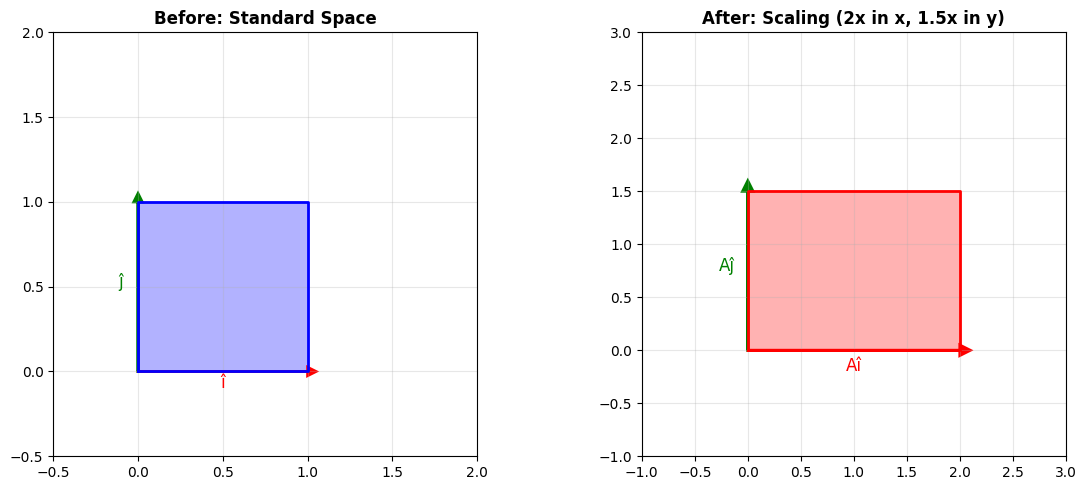
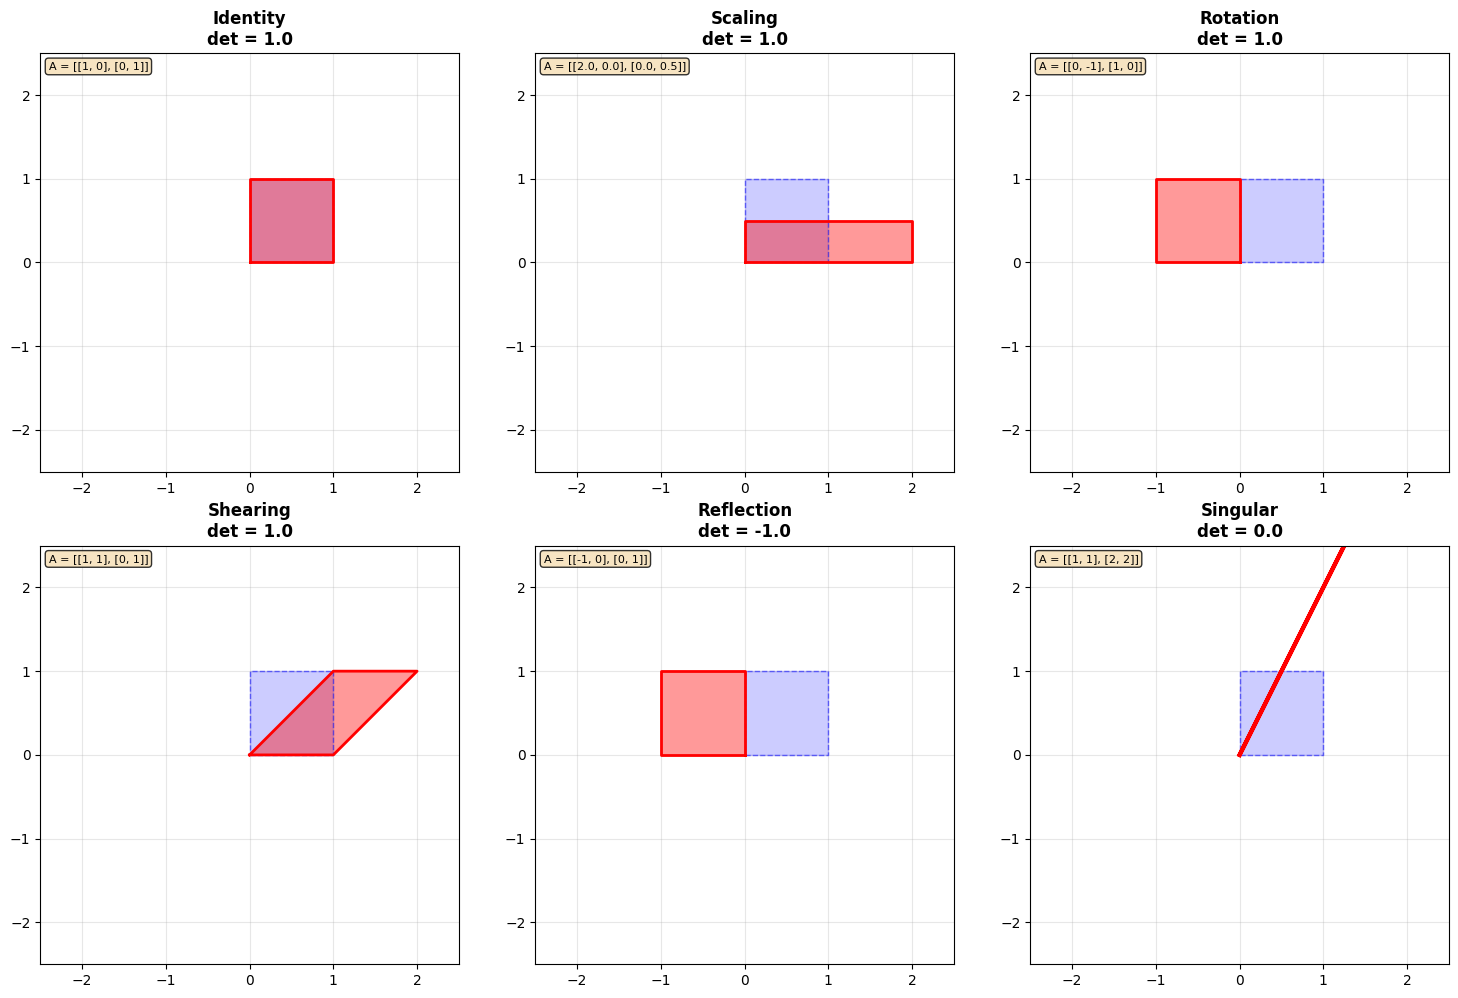
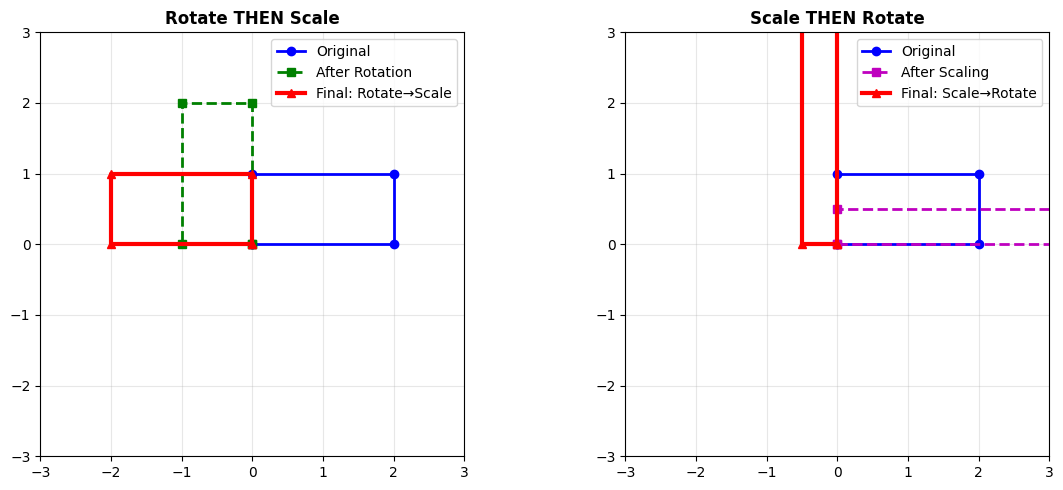
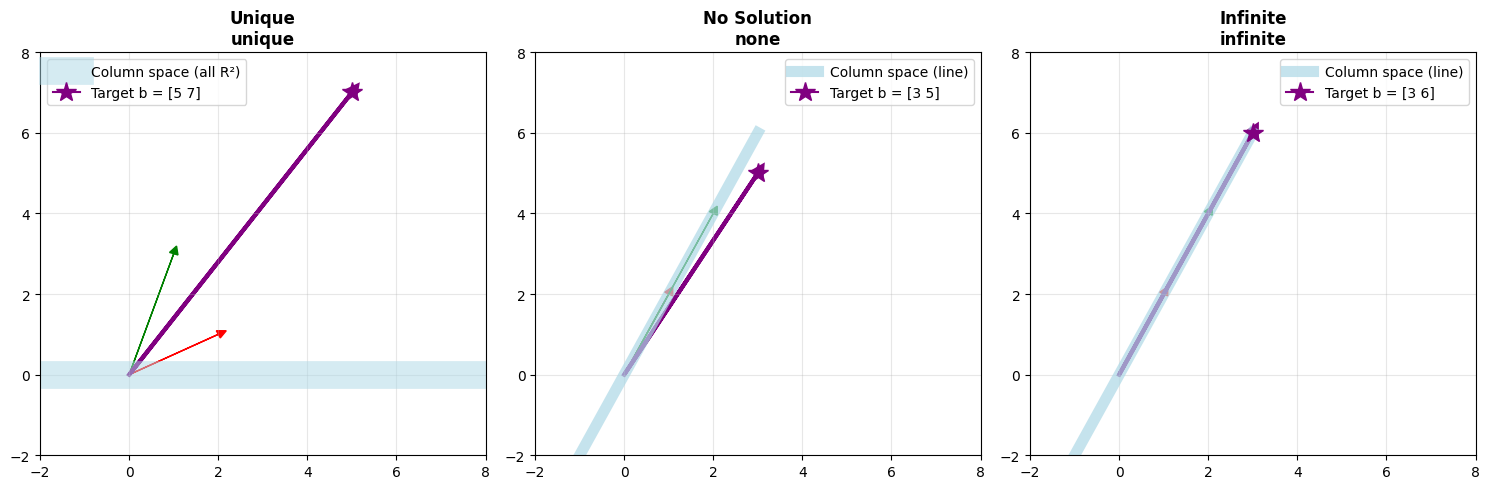
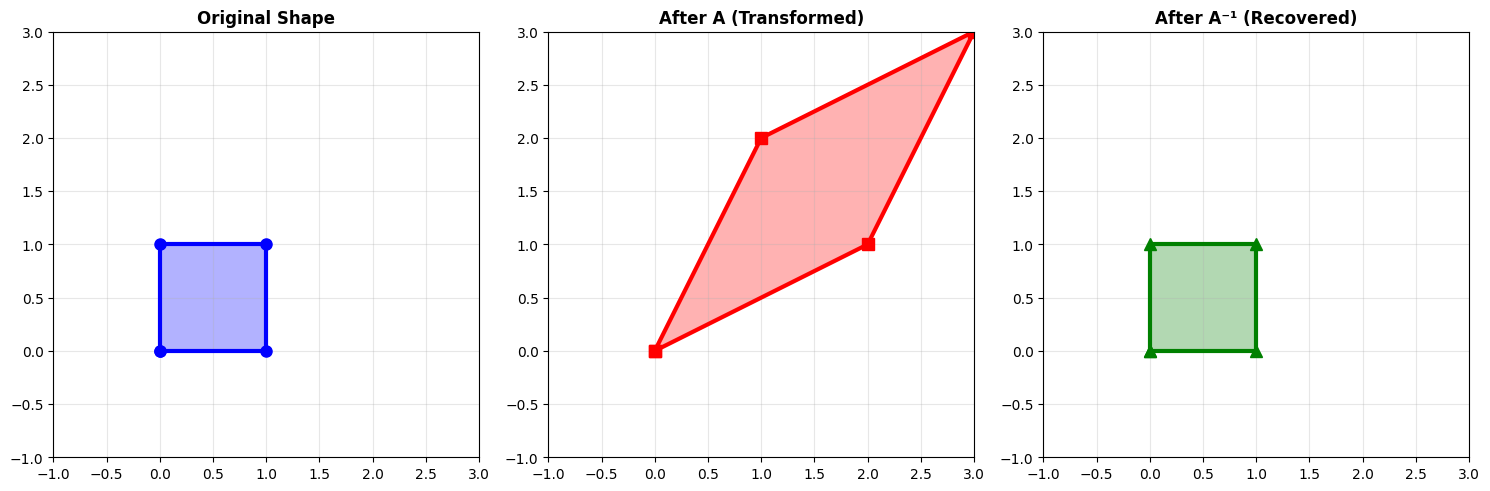
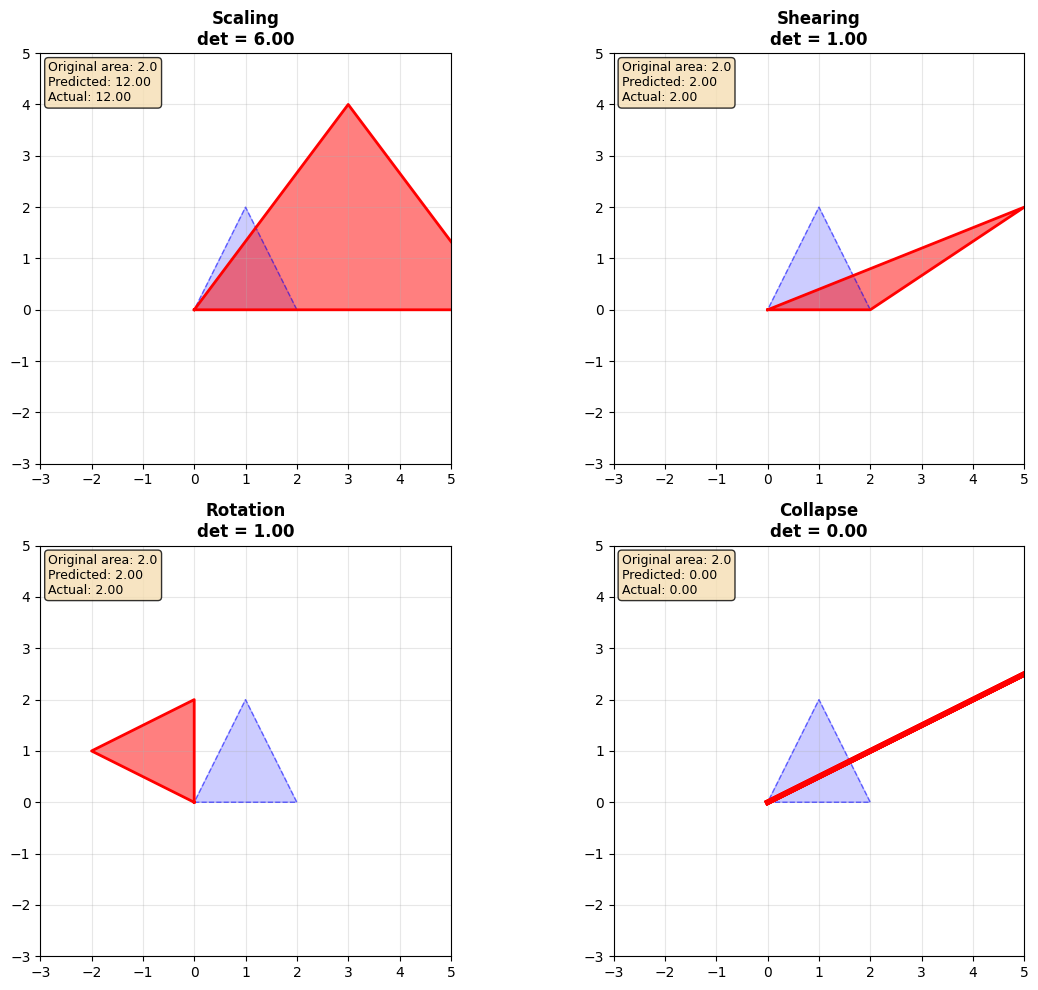
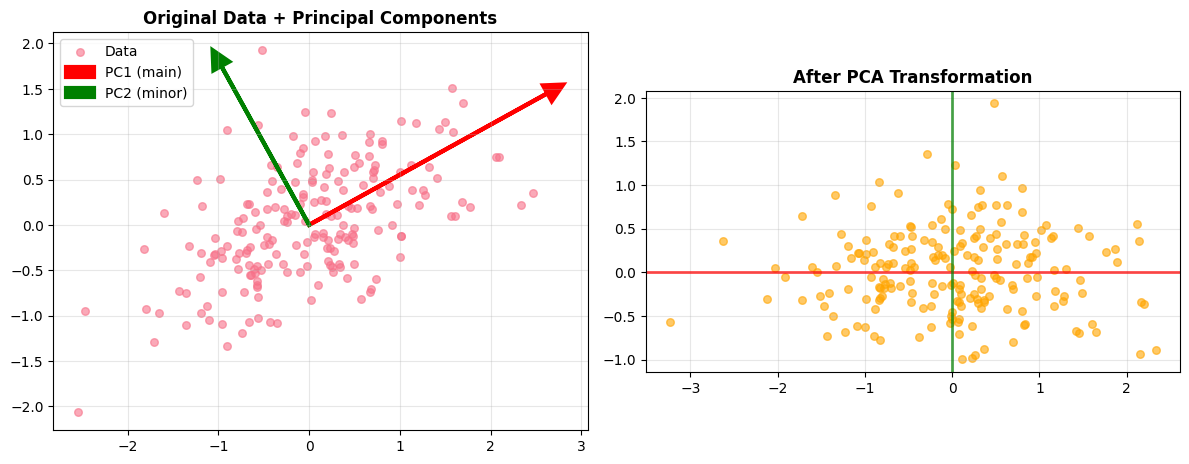

Here is the Python script that generated these plots, in order:
import numpy as np

# Essential imports for our matrix story
import numpy as np
import matplotlib.pyplot as plt
from matplotlib.patches import Polygon
import seaborn as sns

# Set up plotting
plt.style.use('default')
sns.set_palette("husl")
plt.rcParams['figure.figsize'] = (10, 6)

print("🎬 Ready to tell the complete matrix story!")
print("📊 All visualization tools loaded")

# The fundamental matrix transformation story
def show_transformation(A, title):
    """Show how a matrix transforms the unit square and basis vectors"""
    # Original unit square and basis vectors
    square = np.array([[0, 1, 1, 0, 0], [0, 0, 1, 1, 0]])
    i_hat = np.array([[0, 1], [0, 0]])  # Unit vector i
    j_hat = np.array([[0, 0], [0, 1]])  # Unit vector j
    
    # Transform everything
    transformed_square = A @ square
    transformed_i = A @ i_hat
    transformed_j = A @ j_hat
    
    fig, (ax1, ax2) = plt.subplots(1, 2, figsize=(12, 5))
    
    # Before transformation
    ax1.plot(square[0], square[1], 'b-', linewidth=2, label='Unit Square')
    ax1.fill(square[0], square[1], alpha=0.3, color='blue')
    ax1.arrow(0, 0, 1, 0, head_width=0.05, head_length=0.05, fc='red', ec='red', linewidth=2)
    ax1.arrow(0, 0, 0, 1, head_width=0.05, head_length=0.05, fc='green', ec='green', linewidth=2)
    ax1.text(0.5, -0.1, 'î', fontsize=12, ha='center', color='red')
    ax1.text(-0.1, 0.5, 'ĵ', fontsize=12, ha='center', color='green')
    ax1.set_xlim(-0.5, 2)
    ax1.set_ylim(-0.5, 2)
    ax1.set_aspect('equal')
    ax1.grid(True, alpha=0.3)
    ax1.set_title('Before: Standard Space', fontweight='bold')
    
    # After transformation
    ax2.plot(transformed_square[0], transformed_square[1], 'r-', linewidth=2, label='Transformed')
    ax2.fill(transformed_square[0], transformed_square[1], alpha=0.3, color='red')
    ax2.arrow(0, 0, A[0,0], A[1,0], head_width=0.1, head_length=0.1, fc='red', ec='red', linewidth=2)
    ax2.arrow(0, 0, A[0,1], A[1,1], head_width=0.1, head_length=0.1, fc='green', ec='green', linewidth=2)
    ax2.text(A[0,0]/2, A[1,0]/2-0.2, 'Aî', fontsize=12, ha='center', color='red')
    ax2.text(A[0,1]/2-0.2, A[1,1]/2, 'Aĵ', fontsize=12, ha='center', color='green')
    ax2.set_xlim(-1, 3)
    ax2.set_ylim(-1, 3)
    ax2.set_aspect('equal')
    ax2.grid(True, alpha=0.3)
    ax2.set_title(f'After: {title}', fontweight='bold')
    
    plt.tight_layout()
    plt.show()
    
    # Show the matrix and its effect
    print(f"Matrix A = \n{A}")
    print(f"Determinant = {np.linalg.det(A):.2f} (area scaling factor)")
    print(f"î → [{A[0,0]}, {A[1,0]}]")
    print(f"ĵ → [{A[0,1]}, {A[1,1]}]")

# Example: Simple scaling transformation
scaling_matrix = np.array([[2, 0], [0, 1.5]])
show_transformation(scaling_matrix, "Scaling (2x in x, 1.5x in y)")

print("\n💡 Key Insight: The columns of A tell us where the basis vectors î and ĵ go!")
print("   This completely determines how ALL vectors transform.")

# The transformation gallery - key matrix types
transformations = {
    "Identity": np.array([[1, 0], [0, 1]]),
    "Scaling": np.array([[2, 0], [0, 0.5]]),
    "Rotation": np.array([[0, -1], [1, 0]]),  # 90° rotation
    "Shearing": np.array([[1, 1], [0, 1]]),
    "Reflection": np.array([[-1, 0], [0, 1]]),  # Flip across y-axis
    "Singular": np.array([[1, 1], [2, 2]])     # Collapses to line
}

fig, axes = plt.subplots(2, 3, figsize=(15, 10))
axes = axes.flatten()

# Original unit square
square = np.array([[0, 1, 1, 0, 0], [0, 0, 1, 1, 0]])

for idx, (name, matrix) in enumerate(transformations.items()):
    ax = axes[idx]
    
    # Transform the square
    transformed = matrix @ square
    
    # Plot original (light)
    ax.plot(square[0], square[1], 'b--', alpha=0.5, linewidth=1, label='Original')
    ax.fill(square[0], square[1], alpha=0.2, color='blue')
    
    # Plot transformed
    if name == "Singular":
        ax.plot(transformed[0], transformed[1], 'r-', linewidth=3, label='Collapsed')
    else:
        ax.plot(transformed[0], transformed[1], 'r-', linewidth=2, label='Transformed')
        ax.fill(transformed[0], transformed[1], alpha=0.4, color='red')
    
    ax.set_xlim(-2.5, 2.5)
    ax.set_ylim(-2.5, 2.5)
    ax.set_aspect('equal')
    ax.grid(True, alpha=0.3)
    ax.set_title(f'{name}\ndet = {np.linalg.det(matrix):.1f}', fontweight='bold')
    
    # Add matrix as text
    ax.text(0.02, 0.98, f'A = {matrix.tolist()}', transform=ax.transAxes, 
            verticalalignment='top', fontsize=8, 
            bbox=dict(boxstyle='round', facecolor='wheat', alpha=0.8))

plt.tight_layout()
plt.show()

print("🎭 TRANSFORMATION PERSONALITIES:")
print("• Identity: 'I do nothing' - preserves everything")
print("• Scaling: 'I stretch/compress' - changes size")  
print("• Rotation: 'I spin things around' - preserves shape & size")
print("• Shearing: 'I push parallel planes' - creates slant")
print("• Reflection: 'I flip like a mirror' - reverses orientation")
print("• Singular: 'I collapse dimensions' - destroys information")

# Composition story: Rotate THEN Scale vs Scale THEN Rotate
rotation = np.array([[0, -1], [1, 0]])    # 90° counterclockwise
scaling = np.array([[2, 0], [0, 0.5]])    # Scale x by 2, y by 0.5

# Two different orders
rotate_then_scale = scaling @ rotation     # Applied right to left!
scale_then_rotate = rotation @ scaling

# Test vector
test_vector = np.array([[1], [0]])

print("🔄 COMPOSITION EXAMPLE: Rotate vs Scale Order")
print("=" * 50)
print(f"Original vector: {test_vector.flatten()}")
print(f"Rotation matrix:\n{rotation}")
print(f"Scaling matrix:\n{scaling}")

# Show both orders
result1 = rotate_then_scale @ test_vector
result2 = scale_then_rotate @ test_vector

print(f"\n📐 Method 1: Rotate THEN Scale")
print(f"(Scale @ Rotation) @ vector = {result1.flatten()}")

print(f"\n📐 Method 2: Scale THEN Rotate") 
print(f"(Rotation @ Scale) @ vector = {result2.flatten()}")

print(f"\n💥 DIFFERENT RESULTS! Order matters: AB ≠ BA")

# Visualize the composition
fig, (ax1, ax2) = plt.subplots(1, 2, figsize=(12, 5))

# Create a more interesting shape to transform
shape = np.array([[0, 2, 2, 0, 0], [0, 0, 1, 1, 0]])

# Show first composition
intermediate1 = rotation @ shape
final1 = scaling @ intermediate1

ax1.plot(shape[0], shape[1], 'b-', linewidth=2, label='Original', marker='o')
ax1.plot(intermediate1[0], intermediate1[1], 'g--', linewidth=2, label='After Rotation', marker='s')
ax1.plot(final1[0], final1[1], 'r-', linewidth=3, label='Final: Rotate→Scale', marker='^')
ax1.set_xlim(-3, 3)
ax1.set_ylim(-3, 3)
ax1.set_aspect('equal')
ax1.grid(True, alpha=0.3)
ax1.legend()
ax1.set_title('Rotate THEN Scale', fontweight='bold')

# Show second composition
intermediate2 = scaling @ shape
final2 = rotation @ intermediate2

ax2.plot(shape[0], shape[1], 'b-', linewidth=2, label='Original', marker='o')
ax2.plot(intermediate2[0], intermediate2[1], 'm--', linewidth=2, label='After Scaling', marker='s')
ax2.plot(final2[0], final2[1], 'r-', linewidth=3, label='Final: Scale→Rotate', marker='^')
ax2.set_xlim(-3, 3)
ax2.set_ylim(-3, 3)
ax2.set_aspect('equal')
ax2.grid(True, alpha=0.3)
ax2.legend()
ax2.set_title('Scale THEN Rotate', fontweight='bold')

plt.tight_layout()
plt.show()

print("\n🎯 WHY THIS MATTERS:")
print("• Computer graphics: Order of rotations/scaling affects final image")
print("• Robotics: Sequence of joint movements matters")
print("• Data processing: Order of transformations affects results")

# The three scenarios of Ax = b
def solve_system_story(A, b, title):
    """Show system solution with geometric interpretation"""
    print(f"\n🔍 SCENARIO: {title}")
    print("=" * 40)
    print(f"Matrix A:\n{A}")
    print(f"Vector b: {b}")
    print(f"Determinant: {np.linalg.det(A):.3f}")
    
    # Try to solve
    try:
        x = np.linalg.solve(A, b)
        print(f"✅ SOLUTION: x = {x}")
        print(f"✅ VERIFICATION: Ax = {A @ x}")
        return "unique"
    except np.linalg.LinAlgError:
        print("❌ NO UNIQUE SOLUTION (singular matrix)")
        # Check if b is in column space
        try:
            x = np.linalg.lstsq(A, b, rcond=None)[0]
            residual = np.linalg.norm(A @ x - b)
            if residual < 1e-10:
                print("✅ INFINITE SOLUTIONS (b in column space)")
                print(f"   One solution: x = {x}")
                return "infinite"
            else:
                print("❌ NO SOLUTION (b not in column space)")
                return "none"
        except:
            print("❌ NO SOLUTION")
            return "none"

# Scenario 1: Unique solution (invertible matrix)
A1 = np.array([[2, 1], [1, 3]])
b1 = np.array([5, 7])
result1 = solve_system_story(A1, b1, "Unique Solution")

# Scenario 2: No solution (singular matrix, b not in column space)
A2 = np.array([[1, 2], [2, 4]])  # Singular matrix
b2 = np.array([3, 5])            # Not in column space
result2 = solve_system_story(A2, b2, "No Solution")

# Scenario 3: Infinite solutions (singular matrix, b in column space)  
A3 = np.array([[1, 2], [2, 4]])  # Same singular matrix
b3 = np.array([3, 6])            # In column space (b3 = 3*[1,2])
result3 = solve_system_story(A3, b3, "Infinite Solutions")

# Visualize the geometric meaning
fig, axes = plt.subplots(1, 3, figsize=(15, 5))

scenarios = [(A1, b1, "Unique", result1), (A2, b2, "No Solution", result2), (A3, b3, "Infinite", result3)]

for idx, (A, b, title, result) in enumerate(scenarios):
    ax = axes[idx]
    
    # Plot the column space of A (span of columns)
    col1, col2 = A[:, 0], A[:, 1]
    
    if np.linalg.det(A) != 0:
        # Non-singular: column space is entire R²
        ax.axhline(y=0, color='lightblue', alpha=0.5, linewidth=20, label='Column space (all R²)')
    else:
        # Singular: column space is a line
        t = np.linspace(-3, 3, 100)
        line_x = col1[0] * t
        line_y = col1[1] * t
        ax.plot(line_x, line_y, 'lightblue', linewidth=8, alpha=0.7, label='Column space (line)')
    
    # Plot column vectors
    ax.arrow(0, 0, col1[0], col1[1], head_width=0.2, head_length=0.2, fc='red', ec='red')
    ax.arrow(0, 0, col2[0], col2[1], head_width=0.2, head_length=0.2, fc='green', ec='green')
    
    # Plot target vector b
    ax.arrow(0, 0, b[0], b[1], head_width=0.2, head_length=0.2, fc='purple', ec='purple', linewidth=3)
    ax.plot(b[0], b[1], 'purple', marker='*', markersize=15, label=f'Target b = {b}')
    
    ax.set_xlim(-2, 8)
    ax.set_ylim(-2, 8)
    ax.grid(True, alpha=0.3)
    ax.legend()
    ax.set_title(f'{title}\n{result}', fontweight='bold')

plt.tight_layout()
plt.show()

print("\n🎯 GEOMETRIC INTUITION:")
print("• Unique: b can be reached by exactly one combination of columns")
print("• No solution: b is outside the span of the columns") 
print("• Infinite: b is on the line, but line can be parameterized infinitely")

# The inverse transformation story
A = np.array([[2, 1], [1, 2]])
print("🔄 INVERSE TRANSFORMATION DEMO")
print("=" * 40)
print(f"Original matrix A:\n{A}")

# Calculate inverse using formula
det_A = np.linalg.det(A)
a, b, c, d = A[0,0], A[0,1], A[1,0], A[1,1]
A_inv_manual = (1/det_A) * np.array([[d, -b], [-c, a]])

print(f"Determinant: {det_A}")
print(f"Inverse A⁻¹:\n{A_inv_manual}")
print(f"NumPy check:\n{np.linalg.inv(A)}")

# Test the undo property
test_shape = np.array([[0, 1, 1, 0, 0], [0, 0, 1, 1, 0]])
transformed = A @ test_shape
recovered = A_inv_manual @ transformed

# Visualize the round trip
fig, axes = plt.subplots(1, 3, figsize=(15, 5))

# Original
axes[0].plot(test_shape[0], test_shape[1], 'b-', linewidth=3, marker='o', markersize=8)
axes[0].fill(test_shape[0], test_shape[1], alpha=0.3, color='blue')
axes[0].set_title('Original Shape', fontweight='bold')
axes[0].grid(True, alpha=0.3)
axes[0].set_aspect('equal')
axes[0].set_xlim(-1, 3)
axes[0].set_ylim(-1, 3)

# Transformed
axes[1].plot(transformed[0], transformed[1], 'r-', linewidth=3, marker='s', markersize=8)
axes[1].fill(transformed[0], transformed[1], alpha=0.3, color='red')
axes[1].set_title('After A (Transformed)', fontweight='bold')
axes[1].grid(True, alpha=0.3)
axes[1].set_aspect('equal')
axes[1].set_xlim(-1, 3)
axes[1].set_ylim(-1, 3)

# Recovered
axes[2].plot(recovered[0], recovered[1], 'g-', linewidth=3, marker='^', markersize=8)
axes[2].fill(recovered[0], recovered[1], alpha=0.3, color='green')
axes[2].set_title('After A⁻¹ (Recovered)', fontweight='bold')
axes[2].grid(True, alpha=0.3)
axes[2].set_aspect('equal')
axes[2].set_xlim(-1, 3)
axes[2].set_ylim(-1, 3)

plt.tight_layout()
plt.show()

# Verify perfect recovery
recovery_error = np.max(np.abs(test_shape - recovered))
print(f"\n✅ PERFECT RECOVERY: Max error = {recovery_error:.2e}")

# Show the identity property
identity_check = A @ A_inv_manual
print(f"\n🎯 IDENTITY CHECK:")
print(f"A × A⁻¹ = \n{identity_check}")
print(f"Is this I? {np.allclose(identity_check, np.eye(2))}")

print(f"\n💡 KEY INSIGHT: A⁻¹ is the 'undo' transformation!")
print(f"   Forward: A takes you from original to transformed")
print(f"   Backward: A⁻¹ takes you from transformed back to original")

# The determinant story - information preservation
def show_determinant_effects():
    """Demonstrate how determinants predict area changes"""
    matrices = [
        (np.array([[3, 0], [0, 2]]), "Scaling"),
        (np.array([[1, 2], [0, 1]]), "Shearing"), 
        (np.array([[0, -1], [1, 0]]), "Rotation"),
        (np.array([[2, 4], [1, 2]]), "Collapse"),
    ]
    
    # Create an interesting shape to transform
    triangle = np.array([[0, 2, 1, 0], [0, 0, 2, 0]])
    original_area = 0.5 * 2 * 2  # Triangle area = 2
    
    fig, axes = plt.subplots(2, 2, figsize=(12, 10))
    axes = axes.flatten()
    
    for idx, (matrix, name) in enumerate(matrices):
        ax = axes[idx]
        
        # Transform the triangle
        transformed = matrix @ triangle
        det = np.linalg.det(matrix)
        predicted_area = abs(det) * original_area
        
        # Plot original (transparent)
        ax.plot(triangle[0], triangle[1], 'b--', alpha=0.5, linewidth=1)
        ax.fill(triangle[0], triangle[1], alpha=0.2, color='blue')
        
        # Plot transformed
        if abs(det) < 1e-10:  # Singular case
            ax.plot(transformed[0], transformed[1], 'r-', linewidth=4, label='Collapsed')
            actual_area = 0
        else:
            ax.plot(transformed[0], transformed[1], 'r-', linewidth=2)
            ax.fill(transformed[0], transformed[1], alpha=0.5, color='red')
            # Calculate actual area using cross product
            if transformed.shape[1] >= 3:
                v1 = transformed[:, 1] - transformed[:, 0]
                v2 = transformed[:, 2] - transformed[:, 0]
                actual_area = 0.5 * abs(v1[0]*v2[1] - v1[1]*v2[0])
            else:
                actual_area = 0
        
        ax.set_xlim(-3, 5)
        ax.set_ylim(-3, 5)
        ax.grid(True, alpha=0.3)
        ax.set_aspect('equal')
        ax.set_title(f'{name}\ndet = {det:.2f}', fontweight='bold')
        
        # Add area information
        ax.text(0.02, 0.98, f'Original area: {original_area:.1f}\nPredicted: {predicted_area:.2f}\nActual: {actual_area:.2f}', 
                transform=ax.transAxes, verticalalignment='top', fontsize=9,
                bbox=dict(boxstyle='round', facecolor='wheat', alpha=0.8))
    
    plt.tight_layout()
    plt.show()

show_determinant_effects()

print("🔍 DETERMINANT DECODER:")
print("• det = 3×2 = 6: Area multiplied by 6 (scaling)")
print("• det = 1×1 - 2×0 = 1: Area unchanged (shearing preserves area!)")  
print("• det = 0×0 - (-1)×1 = 1: Area unchanged (rotation preserves area!)")
print("• det = 2×2 - 4×1 = 0: Area becomes zero (collapse!)")

print("\n💡 UNIVERSAL TRUTH: |det(A)| = Area scaling factor")
print("   This works for ANY shape, not just triangles!")

# Real-world applications showcase
applications = {
    "🎮 Computer Graphics": [
        "3D object rotations",
        "Screen projections", 
        "Lighting effects",
        "Animation transformations"
    ],
    "🤖 Machine Learning": [
        "Principal Component Analysis (PCA)",
        "Neural network weights",
        "Data preprocessing",
        "Feature transformations"
    ],
    "📊 Data Science": [
        "Solving regression (normal equations)",
        "Dimensionality reduction",
        "Correlation analysis",
        "Image processing"
    ],
    "🏗️ Engineering": [
        "Structural analysis",
        "Control systems",
        "Signal processing",
        "Finite element methods"
    ],
    "🔬 Physics": [
        "Quantum mechanics (operators)",
        "Relativity transformations",
        "Wave equations",
        "Electromagnetic fields"
    ],
    "💰 Economics": [
        "Input-output models",
        "Portfolio optimization",
        "Market equilibrium",
        "Risk analysis"
    ]
}

print("🌟 MATRICES IN THE REAL WORLD")
print("=" * 50)

for field, examples in applications.items():
    print(f"\n{field}:")
    for example in examples:
        print(f"  • {example}")

# Show a simple ML example - PCA
print(f"\n🔬 EXAMPLE: Principal Component Analysis (PCA)")
print("=" * 50)

# Generate correlated 2D data
np.random.seed(42)
n_points = 200
angle = np.pi / 6  # 30 degrees

# Create data with correlation
raw_data = np.random.randn(n_points, 2)
raw_data[:, 1] = 0.5 * raw_data[:, 1]  # Less variance in y

# Rotate to create correlation
rotation_matrix = np.array([[np.cos(angle), -np.sin(angle)], 
                           [np.sin(angle), np.cos(angle)]])
data = (rotation_matrix @ raw_data.T).T

# PCA: Find principal components
cov_matrix = np.cov(data.T)
eigenvalues, eigenvectors = np.linalg.eig(cov_matrix)

# Sort by eigenvalue (largest first)
idx = np.argsort(eigenvalues)[::-1]
eigenvalues = eigenvalues[idx]
eigenvectors = eigenvectors[:, idx]

print(f"Covariance matrix determinant: {np.linalg.det(cov_matrix):.3f}")
print(f"Eigenvalues: {eigenvalues}")
print(f"Principal components (eigenvectors):\n{eigenvectors}")

# Visualize PCA
fig, (ax1, ax2) = plt.subplots(1, 2, figsize=(12, 5))

# Original data
ax1.scatter(data[:, 0], data[:, 1], alpha=0.6, s=30)
ax1.arrow(0, 0, eigenvectors[0,0]*3, eigenvectors[1,0]*3, 
          head_width=0.2, head_length=0.2, fc='red', ec='red', linewidth=3)
ax1.arrow(0, 0, eigenvectors[0,1]*2, eigenvectors[1,1]*2, 
          head_width=0.2, head_length=0.2, fc='green', ec='green', linewidth=3)
ax1.set_title('Original Data + Principal Components', fontweight='bold')
ax1.set_aspect('equal')
ax1.grid(True, alpha=0.3)
ax1.legend(['Data', 'PC1 (main)', 'PC2 (minor)'])

# Transformed data (PCA coordinates)
pca_data = (eigenvectors.T @ data.T).T
ax2.scatter(pca_data[:, 0], pca_data[:, 1], alpha=0.6, s=30, color='orange')
ax2.axhline(y=0, color='red', linewidth=2, alpha=0.7)
ax2.axvline(x=0, color='green', linewidth=2, alpha=0.7)
ax2.set_title('After PCA Transformation', fontweight='bold')
ax2.set_aspect('equal')
ax2.grid(True, alpha=0.3)

plt.tight_layout()
plt.show()

print(f"\n🎯 PCA USES MATRICES TO:")
print(f"  • Find directions of maximum variance (eigenvectors)")
print(f"  • Transform data to uncorrelated coordinates")
print(f"  • Reduce dimensionality while preserving information")
print(f"  • All through matrix transformations!")

